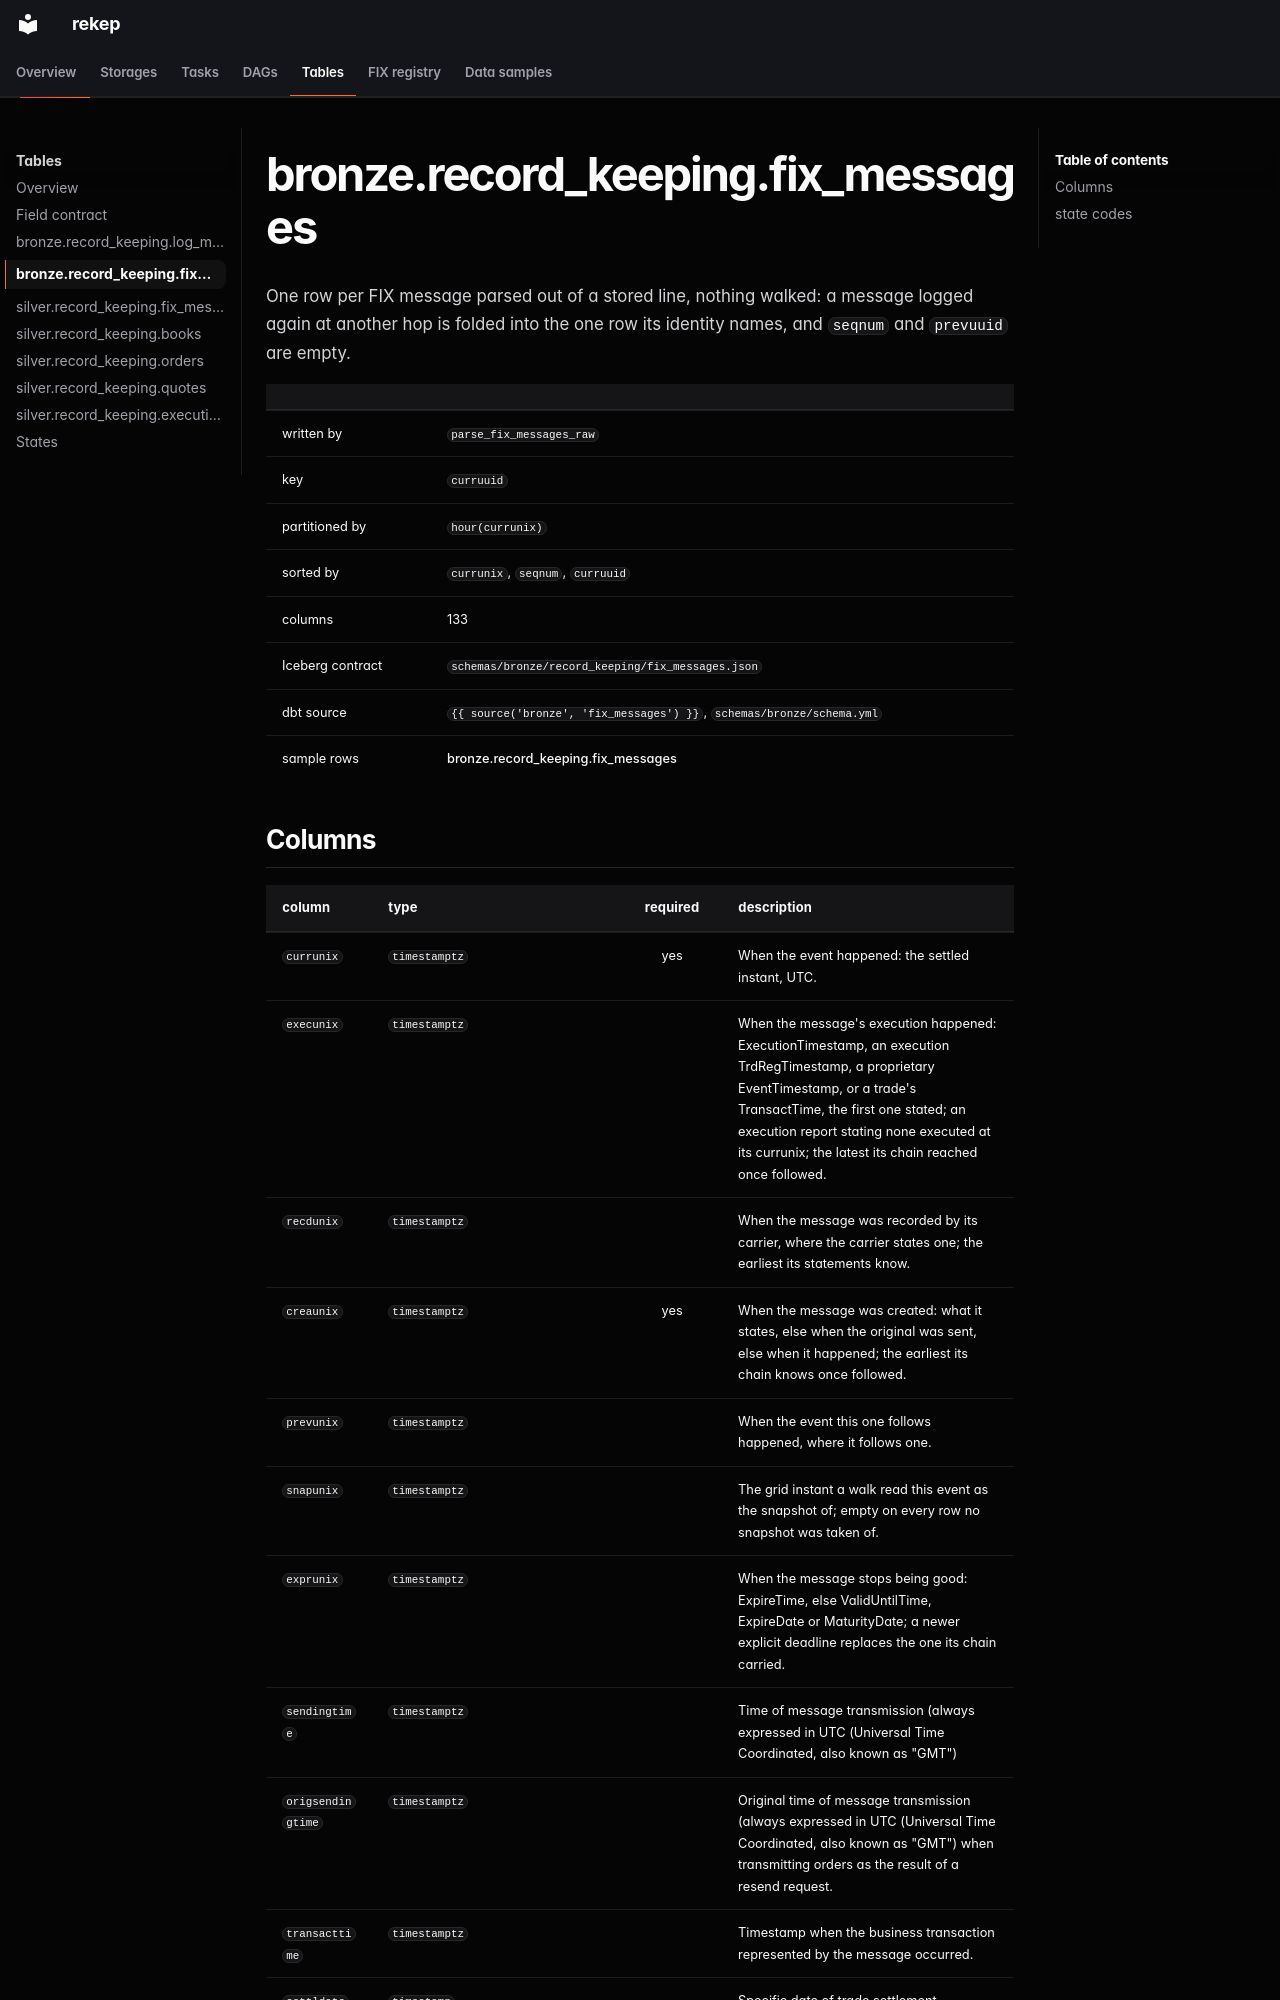

repository: Platob/yggfin · page: tables/bronze/fix_messages/index.html · generator: mkdocs

# bronze.record_keeping.fix_messages

One row per FIX message parsed out of a stored line, nothing walked: a message logged again at another hop is folded into the one row its identity names, and `seqnum` and `prevuuid` are empty.

| | |
| --- | --- |
| written by | [`parse_fix_messages_raw`](../../tasks/parse-fix-messages-raw.md) |
| key | `curruuid` |
| partitioned by | `hour(currunix)` |
| sorted by | `currunix`, `seqnum`, `curruuid` |
| columns | 133 |
| Iceberg contract | `schemas/bronze/record_keeping/fix_messages.json` |
| dbt source | `{{ source('bronze', 'fix_messages') }}`, `schemas/bronze/schema.yml` |
| sample rows | [bronze.record_keeping.fix_messages](../../samples/bronze/fix_messages.md) |
